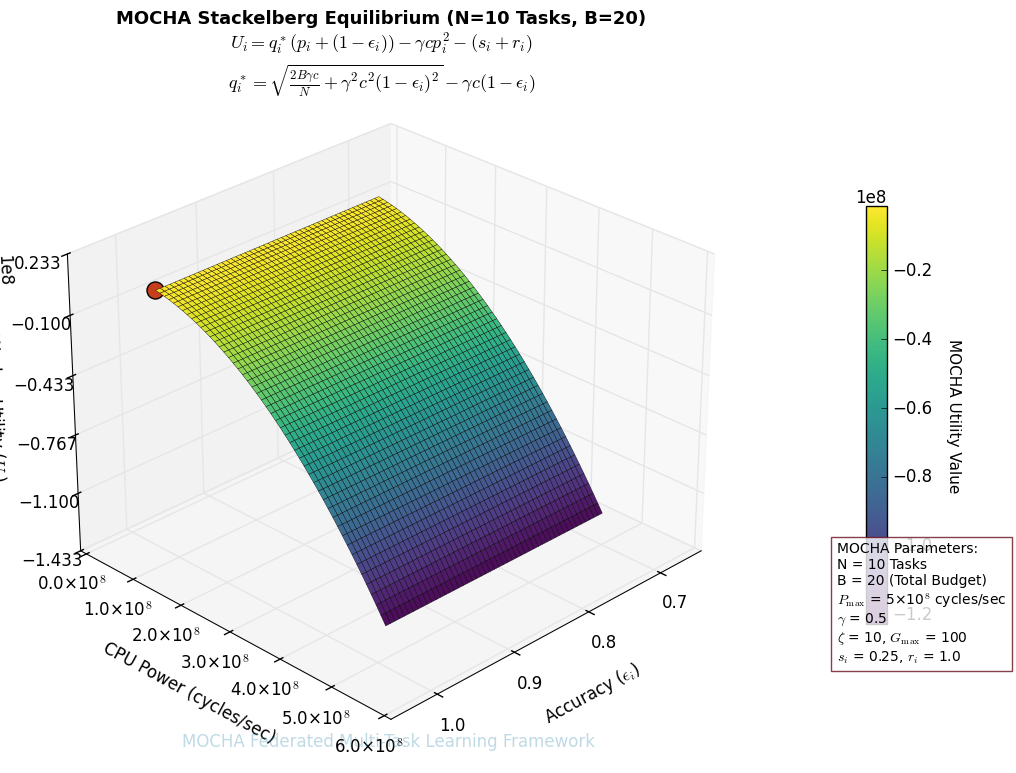

The script that saved this image:
import numpy as np
import matplotlib.pyplot as plt
from mpl_toolkits.mplot3d import Axes3D
from matplotlib import cm
from matplotlib.ticker import LinearLocator, FormatStrFormatter

# MOCHA parameters
N = 10                # Number of tasks (key MOCHA parameter)
B = 20                # Total budget
gamma = 0.5           # Architecture coefficient
c = 1e9               # Base compute capability (cycles/sec)
P_max = 5e8           # Max CPU power
zeta = 10             # Scaling constant
G_max = 100           # Max global iterations

# Create grid for accuracy (ε) and CPU power (p)
epsilon = np.linspace(0.7, 0.99, 50)  # Accuracy range
p_i = np.linspace(0.1*P_max, P_max, 50) / c  # Normalized CPU power
EPS, P = np.meshgrid(epsilon, p_i)

# MOCHA Stackelberg equilibrium solution (Eq. 32 with N tasks)
Q = np.sqrt(2*B*gamma*c/N + (gamma*c*(1-EPS))**2) - gamma*c*(1-EPS)

# Worker utility function with MOCHA costs
s_i = 0.25  # Mean computation cost (0-0.5)
r_i = 1.0   # Mean communication cost (0-2)
U_i = Q * (P + (1-EPS)) - gamma*c*(P**2) - (s_i + r_i)

# Create figure with MOCHA styling
plt.style.use('classic')
fig = plt.figure(figsize=(14, 8))
ax = fig.add_subplot(111, projection='3d')

# MOCHA-themed colormap
mocha_cmap = plt.get_cmap('viridis')

# Plot surface with MOCHA parameters
surf = ax.plot_surface(EPS, P*c, U_i, cmap=mocha_cmap,
                      rstride=1, cstride=1,
                      alpha=0.95, edgecolor='k',
                      linewidth=0.3, antialiased=True)

# Highlight MOCHA optimal point
max_idx = np.argmax(U_i)
max_eps = EPS.flatten()[max_idx]
max_p = P.flatten()[max_idx] * c
max_u = U_i.flatten()[max_idx]
ax.scatter(max_eps, max_p, max_u, color='#C73E1D', s=150,  # MOCHA red
          edgecolor='black', linewidth=1,
          label=f'MOCHA Optimal\n(ε={max_eps:.2f}\nP={max_p/1e8:.1f}×10$^8$\nU={max_u:.1f})')

# MOCHA-style labels
ax.set_xlabel('\nAccuracy ($\epsilon_i$)', fontsize=12, linespacing=2)
ax.set_ylabel('\nCPU Power (cycles/sec)', fontsize=12, linespacing=2)
ax.set_zlabel('\nWorker Utility ($U_i$)', fontsize=12, linespacing=2)

# MOCHA title with task count
title = (r'MOCHA Stackelberg Equilibrium (N=10 Tasks, B=20)' '\n'
         r'$U_i = q_i^*(p_i+(1-\epsilon_i)) - \gamma c p_i^2 - (s_i+r_i)$' '\n'
         r'$q_i^* = \sqrt{\frac{2B\gamma c}{N}+\gamma^2 c^2 (1-\epsilon_i)^2}-\gamma c (1-\epsilon_i)$')
ax.set_title(title, pad=25, fontsize=13, weight='bold')

# MOCHA colorbar
cbar = fig.colorbar(surf, shrink=0.6, aspect=20, pad=0.1)
cbar.set_label('MOCHA Utility Value', rotation=270, labelpad=20, fontsize=11)

# Adjust view
ax.view_init(elev=28, azim=45)
ax.zaxis.set_major_locator(LinearLocator(6))
ax.yaxis.set_major_formatter(lambda x, _: f'{x/1e8:.1f}×10$^8$')

# MOCHA parameter box
mocha_params = (f'MOCHA Parameters:\n'
                f'N = {N} Tasks\n'
                f'B = {B} (Total Budget)\n'
                f'$P_{{\max}}$ = {P_max/1e8:.0f}×10$^8$ cycles/sec\n'
                f'$\gamma$ = {gamma}\n'
                f'$\zeta$ = {zeta}, $G_{{\max}}$ = {G_max}\n'
                f'$s_i$ = {s_i}, $r_i$ = {r_i}')
fig.text(0.82, 0.15, mocha_params, fontsize=10,
        bbox=dict(facecolor='white', alpha=0.8, edgecolor='#6B0F1A'))

# Add MOCHA watermark
fig.text(0.5, 0.05, 'MOCHA Federated Multi-Task Learning Framework',
        ha='center', va='center', fontsize=12, color='#2E86AB', alpha=0.3)

plt.tight_layout()
plt.show()
